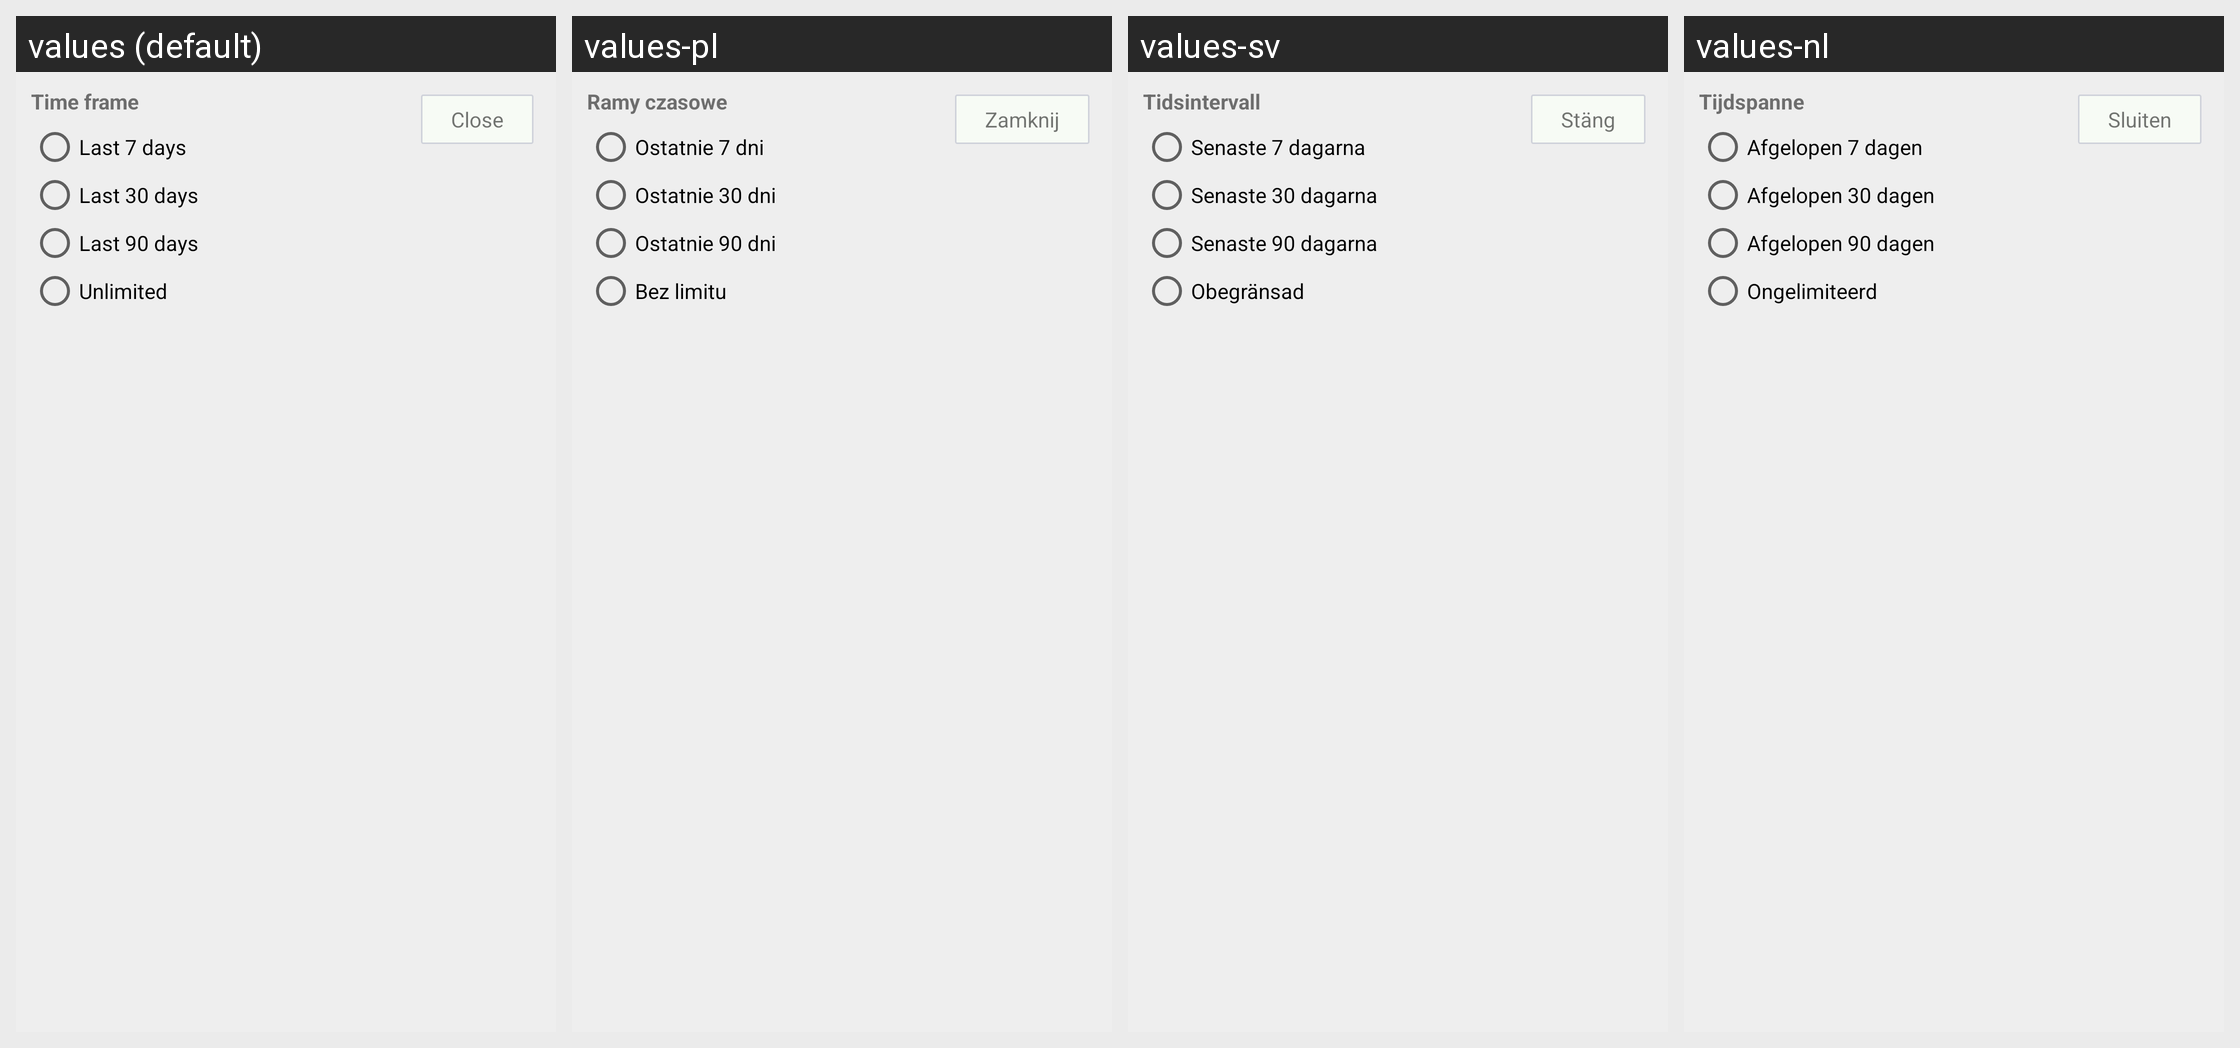

This grid shows one Android layout under several languages. Give, for every string resource on the screen, its name, the default text and each shown locale's text.
Android screen res/layout/base_chart_config.xml rendered under 4 locales, left to right: values (default), values-pl, values-sv, values-nl. Device: Nexus 5 (rendered at 1080×1920; each locale shown at half size, 540×960, under a caption strip naming it); theme Theme.Andlytics.
Other locales in the repository, not shown: values-ca, values-cs, values-de, values-es, values-fr, values-it, values-ja, values-ru, values-tr.
Strings drawn on this screen, with the default value and each locale's value (text and hints the layout hard-codes, and strings that could not be matched under every locale, appear in the picture but are not listed):

time_frame
  values: Time frame
  values-pl: Ramy czasowe
  values-sv: Tidsintervall
  values-nl: Tijdspanne

seven_days
  values: Last 7 days
  values-pl: Ostatnie 7 dni
  values-sv: Senaste 7 dagarna
  values-nl: Afgelopen 7 dagen

thirty_days
  values: Last 30 days
  values-pl: Ostatnie 30 dni
  values-sv: Senaste 30 dagarna
  values-nl: Afgelopen 30 dagen

ninety_days
  values: Last 90 days
  values-pl: Ostatnie 90 dni
  values-sv: Senaste 90 dagarna
  values-nl: Afgelopen 90 dagen

unlimited
  values: Unlimited
  values-pl: Bez limitu
  values-sv: Obegränsad
  values-nl: Ongelimiteerd

close
  values: Close
  values-pl: Zamknij
  values-sv: Stäng
  values-nl: Sluiten
